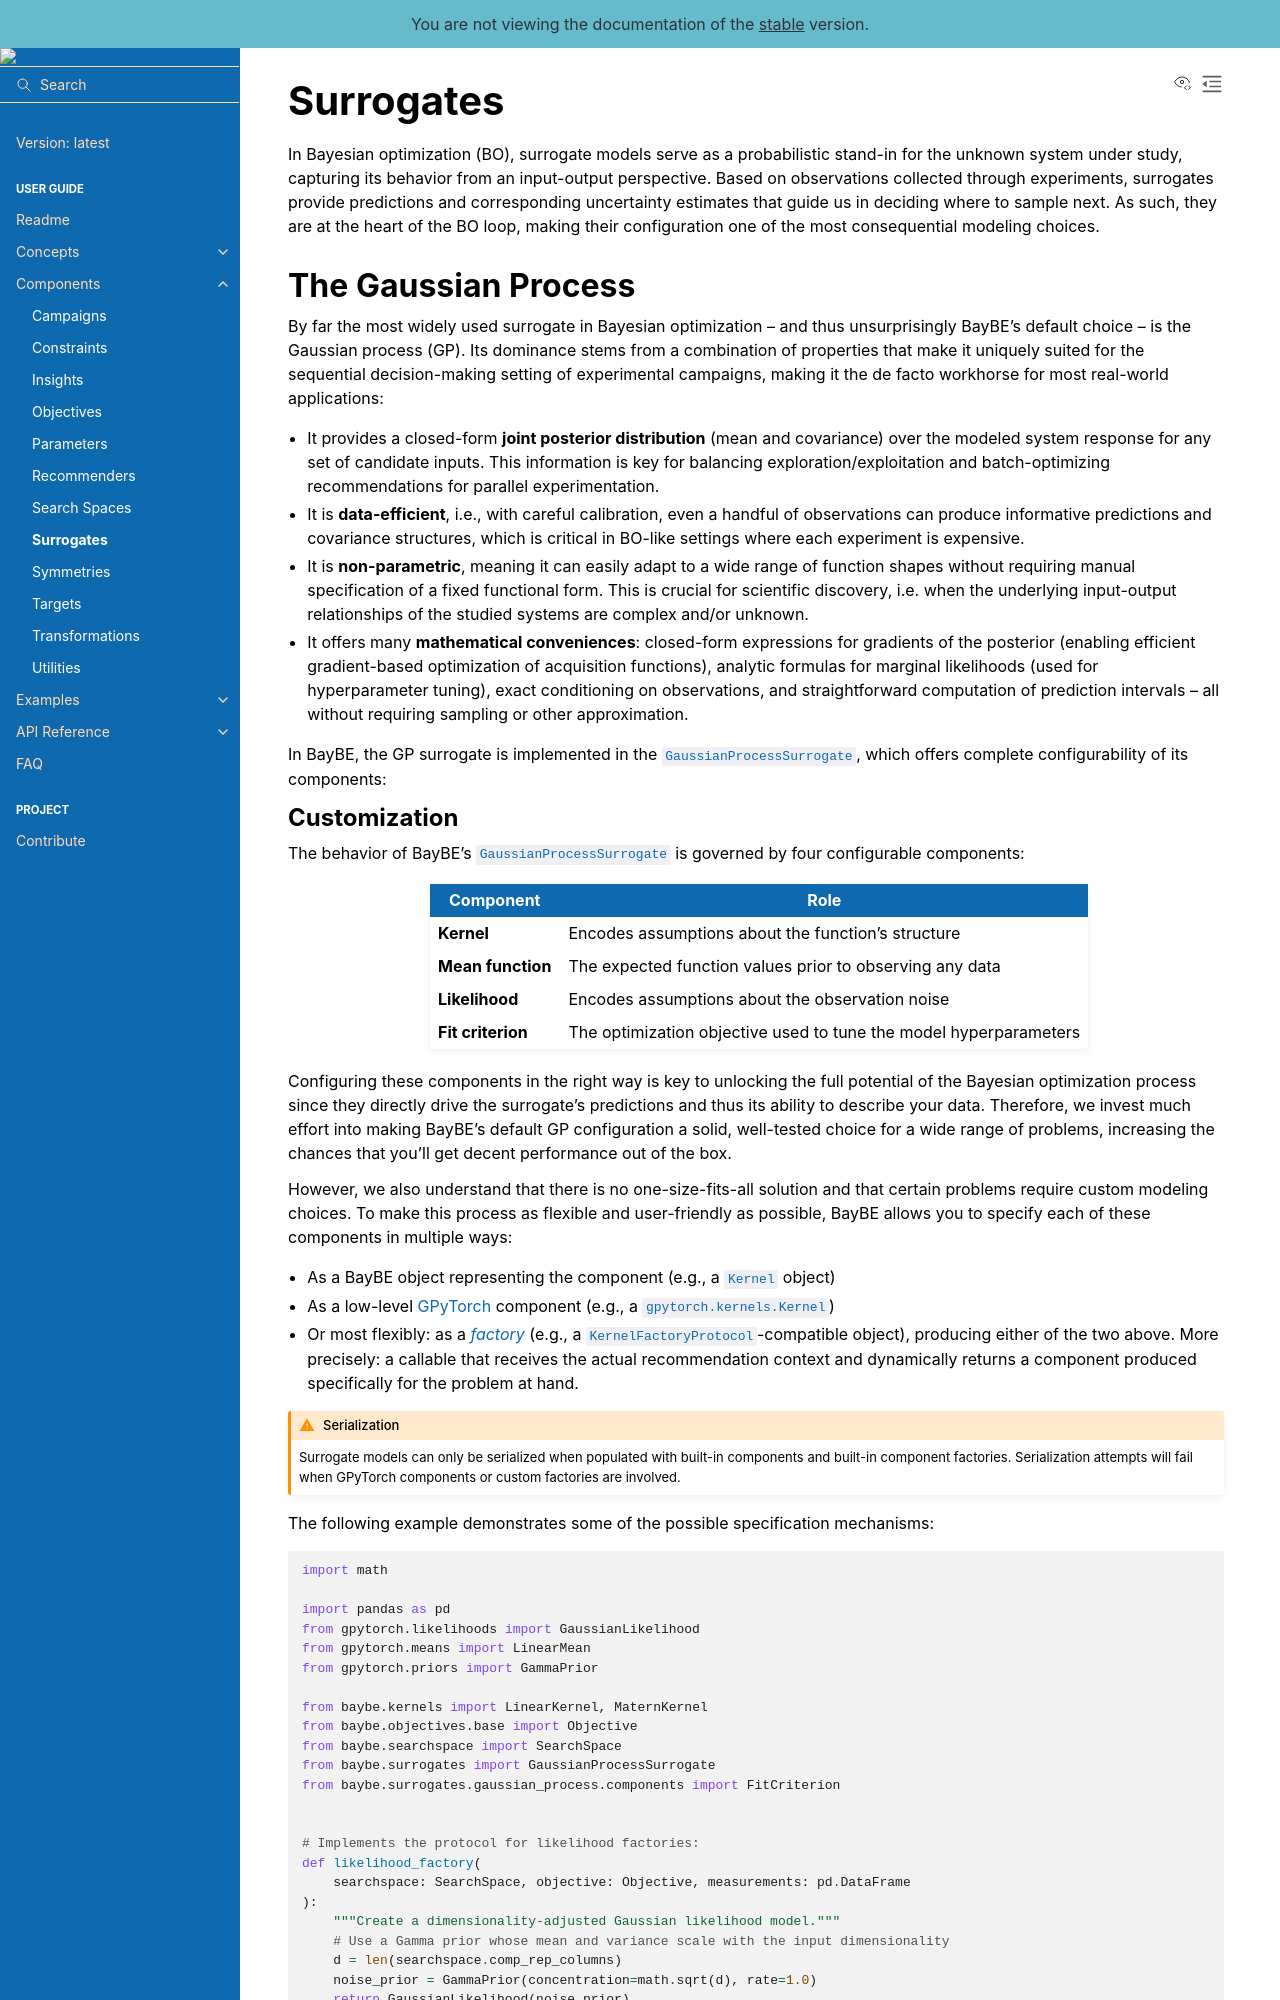

repository: emdgroup/baybe · page: latest/components/surrogates.html · generator: sphinx

# Surrogates

In Bayesian optimization (BO), surrogate models serve as a probabilistic stand-in for
the unknown system under study, capturing its behavior from an input-output perspective.
Based on observations collected through experiments, surrogates provide predictions and
corresponding uncertainty estimates that guide us in deciding where to sample next. As
such, they are at the heart of the BO loop, making their configuration one of the most
consequential modeling choices.

## The Gaussian Process

By far the most widely used surrogate in Bayesian optimization – and thus unsurprisingly
BayBE's default choice – is the Gaussian process (GP). Its dominance stems from a
combination of properties that make it uniquely suited for the sequential
decision-making setting of experimental campaigns, making it the de facto workhorse
for most real-world applications:

- It provides a closed-form **joint posterior distribution** (mean and covariance) over
  the modeled system response for any set of candidate inputs. This information is
  key for balancing exploration/exploitation and batch-optimizing recommendations
  for parallel experimentation.
- It is **data-efficient**, i.e., with careful calibration, even a handful of
  observations can produce informative predictions and covariance structures, which is
  critical in BO-like settings where each experiment is expensive.
- It is **non-parametric**, meaning it can easily adapt to a wide range of function
  shapes without requiring manual specification of a fixed functional form. This is
  crucial for scientific discovery, i.e. when the underlying input-output relationships
  of the studied systems are complex and/or unknown.
- It offers many **mathematical conveniences**: closed-form expressions for
  gradients of the posterior (enabling efficient gradient-based optimization of
  acquisition functions), analytic formulas for marginal likelihoods (used for
  hyperparameter tuning), exact conditioning on observations, and straightforward
  computation of prediction intervals – all without requiring sampling or other
  approximation.

In BayBE, the GP surrogate is implemented in the
{class}`~baybe.surrogates.gaussian_process.core.GaussianProcessSurrogate`, which offers
complete configurability of its components:
